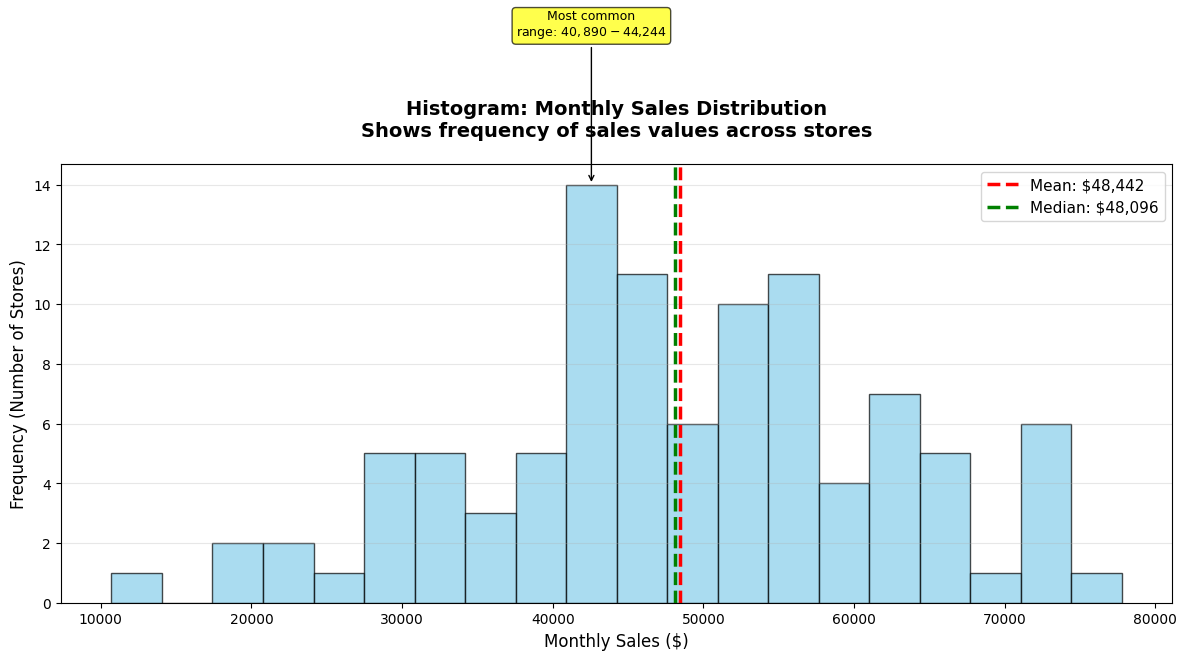
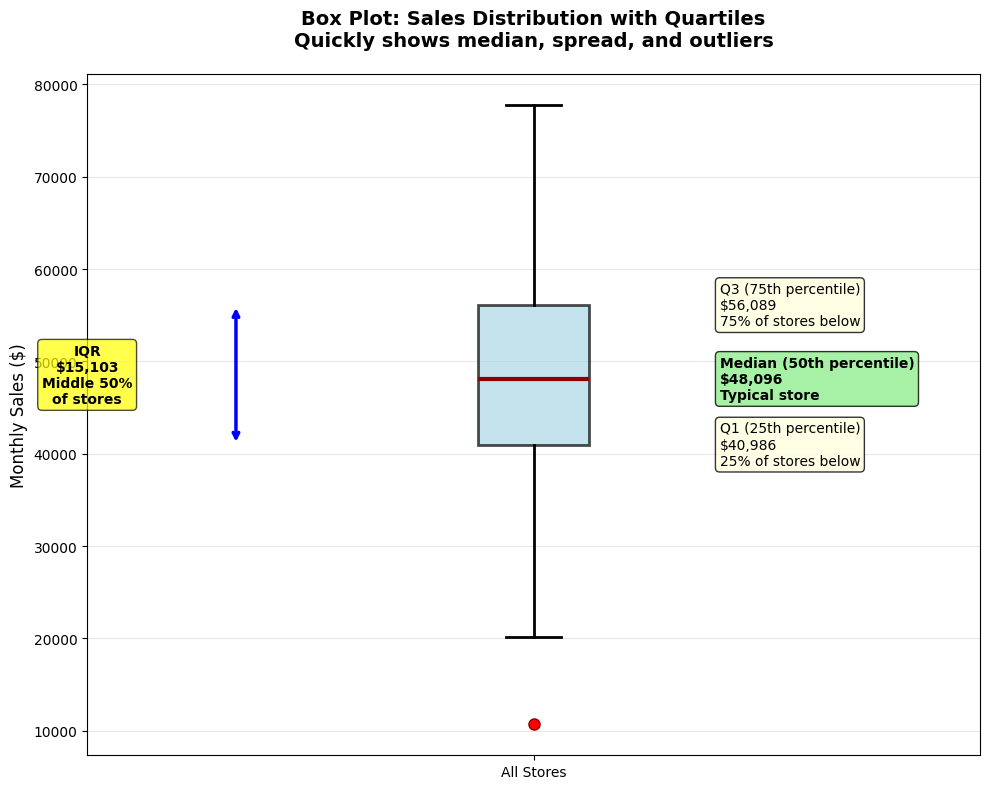
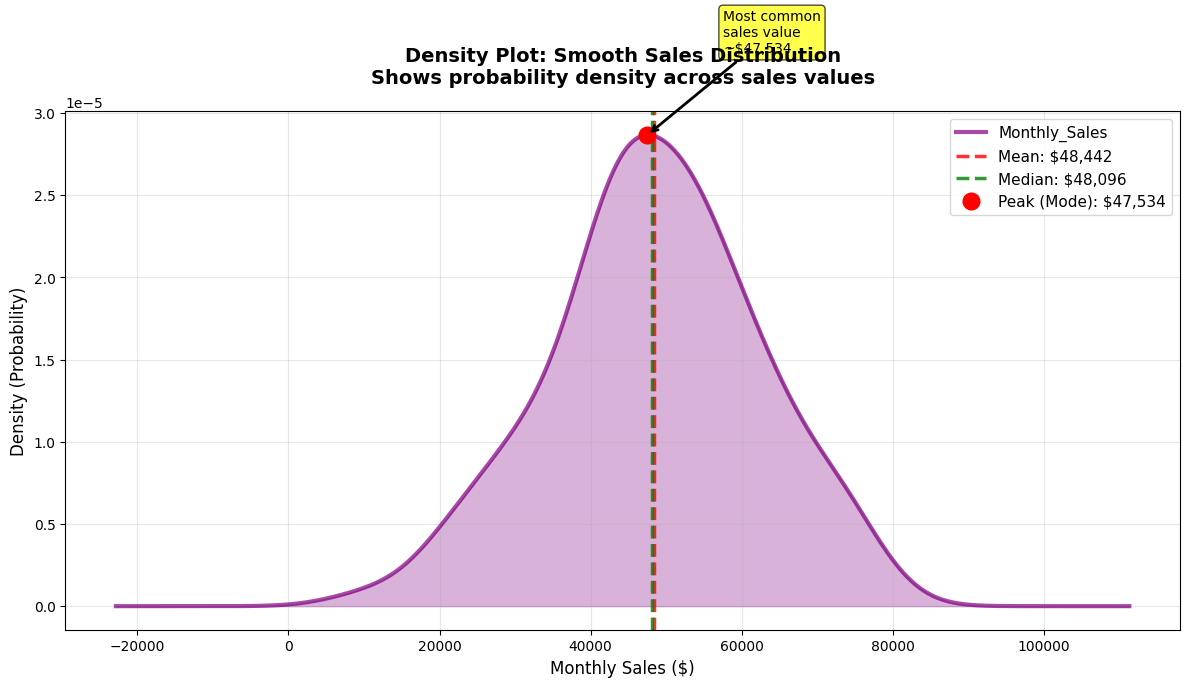
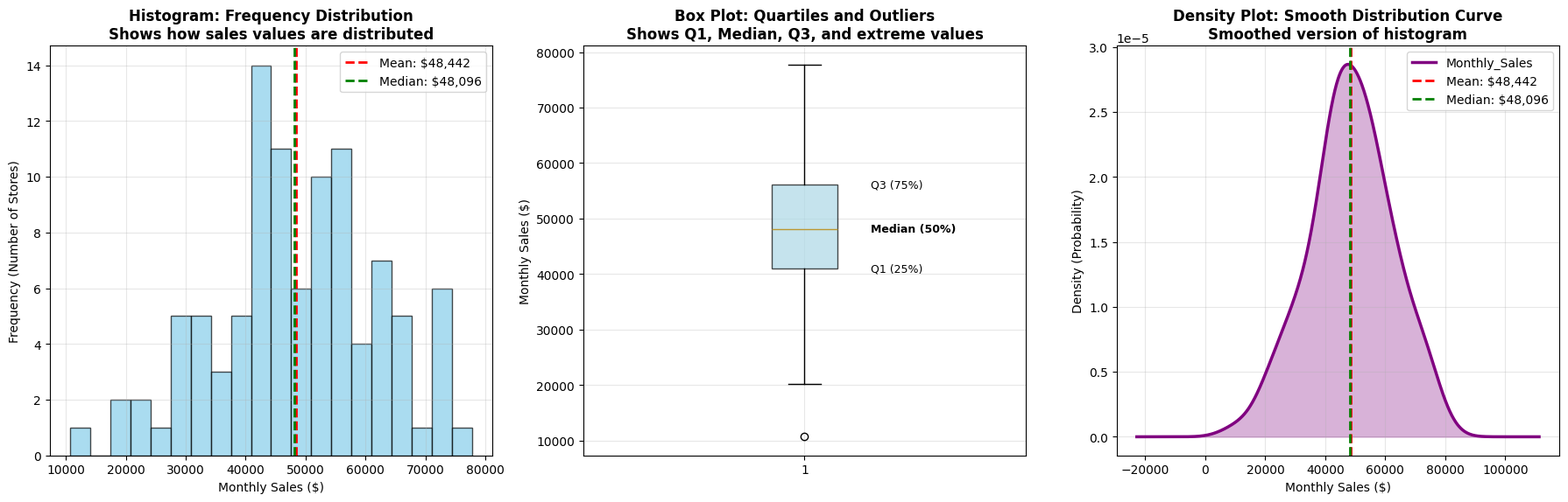
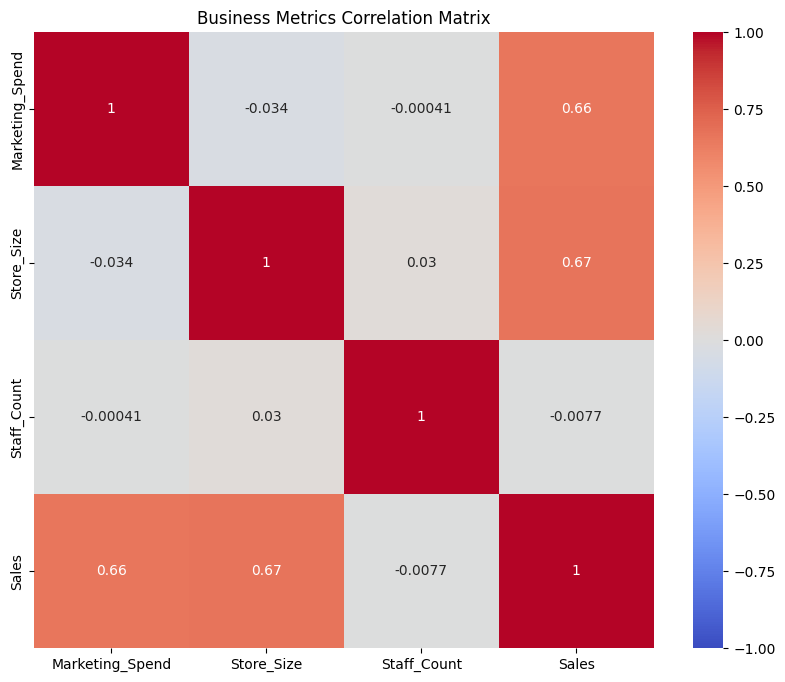

Reproduce these figures in Python, in order.
import pandas as pd
import numpy as np
import matplotlib.pyplot as plt
import seaborn as sns

# Set style for professional appearance
plt.style.use('default')
sns.set_palette("husl")

# Create sample business data
np.random.seed(42)
sales_data = pd.DataFrame({
    'Store_ID': [f'S{i:03d}' for i in range(1, 101)],
    'Monthly_Sales': np.random.normal(50000, 15000, 100),
    'Customer_Count': np.random.poisson(500, 100),
    'Avg_Transaction': np.random.normal(75, 20, 100)
})

# Calculate central tendency
mean_sales = sales_data['Monthly_Sales'].mean()
median_sales = sales_data['Monthly_Sales'].median()
mode_sales = sales_data['Monthly_Sales'].mode()

print(f"Sales Analysis:")
print(f"Mean: ${mean_sales:,.2f}")
print(f"Median: ${median_sales:,.2f}")
print(f"Mode: {mode_sales.values[0] if len(mode_sales) > 0 else 'No clear mode'}")

# Calculate all variability measures
variance = sales_data['Monthly_Sales'].var()
std_dev = sales_data['Monthly_Sales'].std()
data_range = sales_data['Monthly_Sales'].max() - sales_data['Monthly_Sales'].min()
Q1 = sales_data['Monthly_Sales'].quantile(0.25)
Q3 = sales_data['Monthly_Sales'].quantile(0.75)
iqr = Q3 - Q1

print("="*70)
print("VARIABILITY ANALYSIS: Monthly Sales")
print("="*70)
print(f"\n1. Range (Max - Min):")
print(f"   Value: ${data_range:,.2f}")
print(f"   Interpretation: Sales span from lowest to highest by ${data_range:,.2f}")

print(f"\n2. Variance:")
print(f"   Value: ${variance:,.2f}²")
print(f"   Interpretation: Average squared deviation (hard to interpret directly)")

print(f"\n3. Standard Deviation (Most Important!):")
print(f"   Value: ${std_dev:,.2f}")
print(f"   Interpretation: Typical distance from the mean is ${std_dev:,.2f}")
print(f"   68% of stores sell between ${mean_sales - std_dev:,.0f} and ${mean_sales + std_dev:,.0f}")
print(f"   95% of stores sell between ${mean_sales - 2*std_dev:,.0f} and ${mean_sales + 2*std_dev:,.0f}")

print(f"\n4. Interquartile Range (IQR):")
print(f"   Value: ${iqr:,.2f}")
print(f"   Interpretation: Middle 50% of stores span ${iqr:,.2f} in sales")

# Calculate outlier fences
lower_fence = Q1 - 1.5 * iqr
upper_fence = Q3 + 1.5 * iqr
outliers = sales_data[(sales_data['Monthly_Sales'] < lower_fence) |
                      (sales_data['Monthly_Sales'] > upper_fence)]

print(f"\n5. Outlier Detection:")
print(f"   Lower fence: ${lower_fence:,.2f}")
print(f"   Upper fence: ${upper_fence:,.2f}")
print(f"   Number of outliers: {len(outliers)}")
if len(outliers) > 0:
    print(f"   Outlier percentage: {len(outliers)/len(sales_data)*100:.1f}%")
    print(f"   These stores need investigation!")

print("="*70)

# Calculate CV for our sales data
cv = (std_dev / mean_sales) * 100
print(f"\nCoefficient of Variation Analysis:")
print(f"=" * 50)
print(f"Mean Sales: ${mean_sales:,.2f}")
print(f"Std Deviation: ${std_dev:,.2f}")
print(f"Coefficient of Variation: {cv:.2f}%")
print()

# Interpret the CV
if cv < 15:
    interpretation = "Low variability - Sales are very consistent"
    recommendation = "Predictable revenue, easy to forecast"
elif cv < 30:
    interpretation = "Moderate variability - Some fluctuation in sales"
    recommendation = "Generally predictable with some variation"
else:
    interpretation = "High variability - Sales fluctuate significantly"
    recommendation = "Difficult to forecast, investigate causes"

print(f"Interpretation: {interpretation}")
print(f"Business Impact: {recommendation}")

# Calculate key percentiles
percentiles = [10, 25, 50, 75, 90, 95]

print("="*70)
print("PERCENTILE ANALYSIS: Monthly Store Sales")
print("="*70)
print()

for p in percentiles:
    value = sales_data['Monthly_Sales'].quantile(p/100)
    below = p
    above = 100 - p

    print(f"{p:3d}th Percentile: ${value:>12,.2f}")
    print(f"     → {below}% of stores sell LESS than ${value:,.2f}")
    print(f"     → {above}% of stores sell MORE than ${value:,.2f}")
    print()

# Business insights
p10 = sales_data['Monthly_Sales'].quantile(0.10)
p90 = sales_data['Monthly_Sales'].quantile(0.90)

print("="*70)
print("BUSINESS INSIGHTS FROM PERCENTILES")
print("="*70)
print(f"\n🎯 Top Performers (90th percentile and above):")
print(f"   These stores earn ${p90:,.2f} or more per month")
print(f"   Only 10% of stores achieve this level")

print(f"\n⚠️  Low Performers (10th percentile and below):")
print(f"   These stores earn ${p10:,.2f} or less per month")
print(f"   These 10% of stores may need support")

print(f"\n📊 Performance Spread:")
print(f"   Gap between top 10% and bottom 10%: ${p90 - p10:,.2f}")
print(f"   This shows the range of performance variability")

print("="*70)

# Create histogram with detailed annotations
fig, ax = plt.subplots(figsize=(12, 7))

# Create histogram
n, bins, patches = ax.hist(sales_data['Monthly_Sales'], bins=20,
                           alpha=0.7, color='skyblue', edgecolor='black')

# Add mean and median lines
ax.axvline(mean_sales, color='red', linestyle='--', linewidth=2.5,
           label=f'Mean: ${mean_sales:,.0f}')
ax.axvline(median_sales, color='green', linestyle='--', linewidth=2.5,
           label=f'Median: ${median_sales:,.0f}')

# Styling
ax.set_title('Histogram: Monthly Sales Distribution\nShows frequency of sales values across stores',
             fontsize=14, fontweight='bold', pad=20)
ax.set_xlabel('Monthly Sales ($)', fontsize=12)
ax.set_ylabel('Frequency (Number of Stores)', fontsize=12)
ax.legend(fontsize=11, loc='upper right')
ax.grid(True, axis='y', alpha=0.3)

# Add annotations
max_freq_idx = np.argmax(n)
max_freq_bin = (bins[max_freq_idx] + bins[max_freq_idx + 1]) / 2
ax.annotate(f'Most common\nrange: ${bins[max_freq_idx]:,.0f}-${bins[max_freq_idx+1]:,.0f}',
            xy=(max_freq_bin, n[max_freq_idx]),
            xytext=(max_freq_bin, n[max_freq_idx] + 5),
            ha='center', fontsize=9,
            bbox=dict(boxstyle='round', facecolor='yellow', alpha=0.7),
            arrowprops=dict(arrowstyle='->', color='black'))

plt.tight_layout()
plt.show()

print("\nHistogram Interpretation:")
print("="*70)
print(f"Most stores ({int(n[max_freq_idx])} stores) have sales in the")
print(f"${bins[max_freq_idx]:,.0f} - ${bins[max_freq_idx+1]:,.0f} range")
print(f"\nThis histogram shows us the overall SHAPE and SPREAD of store performance")
print("="*70)

# Create detailed box plot
fig, ax = plt.subplots(figsize=(10, 8))

# Create box plot
bp = ax.boxplot(sales_data['Monthly_Sales'], vert=True, patch_artist=True,
                boxprops=dict(facecolor='lightblue', alpha=0.7, linewidth=2),
                medianprops=dict(color='darkred', linewidth=3),
                whiskerprops=dict(linewidth=2),
                capprops=dict(linewidth=2),
                flierprops=dict(marker='o', markerfacecolor='red', markersize=8,
                               markeredgecolor='darkred'))

# Calculate values for annotations
Q1 = sales_data['Monthly_Sales'].quantile(0.25)
Q3 = sales_data['Monthly_Sales'].quantile(0.75)
iqr = Q3 - Q1
lower_fence = Q1 - 1.5 * iqr
upper_fence = Q3 + 1.5 * iqr

# Add detailed annotations
ax.text(1.25, Q1, f'Q1 (25th percentile)\n${Q1:,.0f}\n25% of stores below',
        va='center', fontsize=10, bbox=dict(boxstyle='round', facecolor='lightyellow', alpha=0.8))
ax.text(1.25, median_sales, f'Median (50th percentile)\n${median_sales:,.0f}\nTypical store',
        va='center', fontsize=10, fontweight='bold',
        bbox=dict(boxstyle='round', facecolor='lightgreen', alpha=0.8))
ax.text(1.25, Q3, f'Q3 (75th percentile)\n${Q3:,.0f}\n75% of stores below',
        va='center', fontsize=10, bbox=dict(boxstyle='round', facecolor='lightyellow', alpha=0.8))

# Annotate IQR
ax.annotate('', xy=(0.6, Q1), xytext=(0.6, Q3),
            arrowprops=dict(arrowstyle='<->', color='blue', lw=2.5))
ax.text(0.4, (Q1+Q3)/2, f'IQR\n${iqr:,.0f}\nMiddle 50%\nof stores',
        ha='center', va='center', fontsize=10, fontweight='bold',
        bbox=dict(boxstyle='round', facecolor='yellow', alpha=0.7))

# Styling
ax.set_ylabel('Monthly Sales ($)', fontsize=12)
ax.set_title('Box Plot: Sales Distribution with Quartiles\nQuickly shows median, spread, and outliers',
             fontsize=14, fontweight='bold', pad=20)
ax.set_xticklabels(['All Stores'])
ax.grid(True, axis='y', alpha=0.3)
ax.set_xlim(0.4, 1.6)

plt.tight_layout()
plt.show()

# Identify outliers
outliers = sales_data[(sales_data['Monthly_Sales'] < lower_fence) |
                      (sales_data['Monthly_Sales'] > upper_fence)]

print("\nBox Plot Interpretation:")
print("="*70)
print(f"Middle 50% of stores: ${Q1:,.0f} to ${Q3:,.0f} (IQR = ${iqr:,.0f})")
print(f"Median (typical store): ${median_sales:,.0f}")
print(f"Number of outlier stores: {len(outliers)}")
if len(outliers) > 0:
    print(f"Outlier range: ${outliers['Monthly_Sales'].min():,.0f} to ${outliers['Monthly_Sales'].max():,.0f}")
    print(f"These {len(outliers)} stores need special attention!")
print("="*70)

# Create detailed density plot
fig, ax = plt.subplots(figsize=(12, 7))

# Create density plot
sales_data['Monthly_Sales'].plot(kind='density', ax=ax,
                                  color='purple', linewidth=3, alpha=0.7)

# Fill under the curve
kde_x = ax.get_lines()[0].get_xdata()
kde_y = ax.get_lines()[0].get_ydata()
ax.fill_between(kde_x, kde_y, alpha=0.3, color='purple')

# Add mean and median lines
ax.axvline(mean_sales, color='red', linestyle='--', linewidth=2.5,
           label=f'Mean: ${mean_sales:,.0f}', alpha=0.8)
ax.axvline(median_sales, color='green', linestyle='--', linewidth=2.5,
           label=f'Median: ${median_sales:,.0f}', alpha=0.8)

# Find and annotate the peak (mode)
peak_idx = np.argmax(kde_y)
peak_x = kde_x[peak_idx]
peak_y = kde_y[peak_idx]
ax.plot(peak_x, peak_y, 'ro', markersize=12, label=f'Peak (Mode): ${peak_x:,.0f}')
ax.annotate(f'Most common\nsales value\n~${peak_x:,.0f}',
            xy=(peak_x, peak_y),
            xytext=(peak_x + 10000, peak_y + 0.000005),
            fontsize=10, ha='left',
            bbox=dict(boxstyle='round', facecolor='yellow', alpha=0.7),
            arrowprops=dict(arrowstyle='->', color='black', lw=2))

# Styling
ax.set_title('Density Plot: Smooth Sales Distribution\nShows probability density across sales values',
             fontsize=14, fontweight='bold', pad=20)
ax.set_xlabel('Monthly Sales ($)', fontsize=12)
ax.set_ylabel('Density (Probability)', fontsize=12)
ax.legend(fontsize=11, loc='upper right')
ax.grid(True, alpha=0.3)

plt.tight_layout()
plt.show()

print("\nDensity Plot Interpretation:")
print("="*70)
print(f"Peak of distribution: ~${peak_x:,.0f}")
print(f"This is the most 'typical' sales value")
print()
print("Shape analysis:")
if mean_sales > median_sales:
    print("  • Mean > Median: Right-skewed (some high outliers)")
elif mean_sales < median_sales:
    print("  • Mean < Median: Left-skewed (some low outliers)")
else:
    print("  • Mean ≈ Median: Approximately symmetric")
print()
print("The smooth curve shows the OVERALL PATTERN without histogram bin artifacts")
print("="*70)

# Create comprehensive distribution visualization
fig, axes = plt.subplots(1, 3, figsize=(18, 6))

# 1. HISTOGRAM (Left)
axes[0].hist(sales_data['Monthly_Sales'], bins=20,
             alpha=0.7, color='skyblue', edgecolor='black')
axes[0].axvline(mean_sales, color='red', linestyle='--', linewidth=2,
                label=f'Mean: ${mean_sales:,.0f}')
axes[0].axvline(median_sales, color='green', linestyle='--', linewidth=2,
                label=f'Median: ${median_sales:,.0f}')
axes[0].set_title('Histogram: Frequency Distribution\nShows how sales values are distributed',
                  fontsize=12, fontweight='bold')
axes[0].set_xlabel('Monthly Sales ($)')
axes[0].set_ylabel('Frequency (Number of Stores)')
axes[0].legend()
axes[0].grid(True, alpha=0.3)

# 2. BOX PLOT (Center)
bp = axes[1].boxplot(sales_data['Monthly_Sales'], vert=True, patch_artist=True,
                     boxprops=dict(facecolor='lightblue', alpha=0.7))
axes[1].set_ylabel('Monthly Sales ($)')
axes[1].set_title('Box Plot: Quartiles and Outliers\nShows Q1, Median, Q3, and extreme values',
                  fontsize=12, fontweight='bold')
axes[1].grid(True, alpha=0.3)

# Add annotations to box plot
Q1 = sales_data['Monthly_Sales'].quantile(0.25)
Q3 = sales_data['Monthly_Sales'].quantile(0.75)
axes[1].text(1.15, Q1, f'Q1 (25%)', va='center', fontsize=9)
axes[1].text(1.15, median_sales, f'Median (50%)', va='center', fontsize=9, fontweight='bold')
axes[1].text(1.15, Q3, f'Q3 (75%)', va='center', fontsize=9)

# 3. DENSITY PLOT (Right)
sales_data['Monthly_Sales'].plot(kind='density', ax=axes[2],
                                  color='purple', linewidth=2.5)
axes[2].axvline(mean_sales, color='red', linestyle='--', linewidth=2,
                label=f'Mean: ${mean_sales:,.0f}')
axes[2].axvline(median_sales, color='green', linestyle='--', linewidth=2,
                label=f'Median: ${median_sales:,.0f}')
axes[2].fill_between(axes[2].get_lines()[0].get_xdata(),
                     axes[2].get_lines()[0].get_ydata(),
                     alpha=0.3, color='purple')
axes[2].set_xlabel('Monthly Sales ($)')
axes[2].set_ylabel('Density (Probability)')
axes[2].set_title('Density Plot: Smooth Distribution Curve\nSmoothed version of histogram',
                  fontsize=12, fontweight='bold')
axes[2].legend()
axes[2].grid(True, alpha=0.3)

plt.tight_layout()
plt.show()

print("\n" + "="*70)
print("INTERPRETING THE THREE PLOTS TOGETHER")
print("="*70)
print("\n1. HISTOGRAM: Look at the shape")
print("   - Is it bell-shaped, skewed, or has multiple peaks?")
print("   - Where is the center of the data?")
print("\n2. BOX PLOT: Identify quartiles and outliers")
print("   - Where is the middle 50% of your data?")
print("   - Are there unusual values (outliers)?")
print("\n3. DENSITY PLOT: See the smooth overall shape")
print("   - Where are the peaks (most common values)?")
print("   - How spread out is the distribution?")
print("="*70)

# Create sample data with relationships
np.random.seed(42)
business_data = pd.DataFrame({
    'Marketing_Spend': np.random.uniform(1000, 10000, 100),
    'Store_Size': np.random.uniform(500, 5000, 100),
    'Staff_Count': np.random.randint(5, 50, 100)
})

# Create sales with correlation to marketing
business_data['Sales'] = (
    business_data['Marketing_Spend'] * 5 + 
    business_data['Store_Size'] * 10 +
    np.random.normal(0, 5000, 100)
)

# Calculate correlation matrix
correlation_matrix = business_data.corr()
print("Correlation Matrix:")
print(correlation_matrix)

# Visualize correlations
plt.figure(figsize=(10, 8))
sns.heatmap(correlation_matrix, annot=True, cmap='coolwarm', 
            center=0, vmin=-1, vmax=1)
plt.title('Business Metrics Correlation Matrix')
plt.show()

def perform_eda(df, target_column):
    """Perform comprehensive EDA on a dataset"""
    
    print("="*50)
    print(f"EXPLORATORY DATA ANALYSIS: {target_column}")
    print("="*50)
    
    # 1. Basic Information
    print("\n1. DATASET OVERVIEW")
    print(f"   Shape: {df.shape}")
    print(f"   Missing values: {df[target_column].isna().sum()}")
    
    # 2. Descriptive Statistics
    print("\n2. DESCRIPTIVE STATISTICS")
    print(df[target_column].describe())

    # 3. Outlier Detection
    Q1 = df[target_column].quantile(0.25)
    Q3 = df[target_column].quantile(0.75)
    IQR = Q3 - Q1
    lower_bound = Q1 - 1.5 * IQR
    upper_bound = Q3 + 1.5 * IQR
    outliers = df[(df[target_column] < lower_bound) |
                  (df[target_column] > upper_bound)]

    print("\n3. OUTLIER ANALYSIS")
    print(f"   Lower bound: {lower_bound:.2f}")
    print(f"   Upper bound: {upper_bound:.2f}")
    print(f"   Number of outliers: {len(outliers)}")
    print(f"   Percentage of outliers: {len(outliers)/len(df)*100:.2f}%")

# Apply EDA to sales data
perform_eda(sales_data, 'Monthly_Sales')

# Create customer segments based on spending
customer_data = pd.DataFrame({
    'Customer_ID': range(1, 501),
    'Annual_Spend': np.random.lognormal(8, 0.8, 500),
    'Purchase_Frequency': np.random.poisson(12, 500),
    'Avg_Order_Value': np.random.normal(75, 25, 500)
})

# Segment customers by spending
customer_data['Segment'] = pd.cut(
    customer_data['Annual_Spend'],
    bins=[0, 1000, 5000, 10000, float('inf')],
    labels=['Low', 'Medium', 'High', 'Premium']
)

# Analyze segments
segment_stats = customer_data.groupby('Segment').agg({
    'Annual_Spend': ['count', 'mean', 'std'],
    'Purchase_Frequency': 'mean',
    'Avg_Order_Value': 'mean'
})

print("Customer Segment Analysis:")
print(segment_stats)

# Compare store performance
store_performance = pd.DataFrame({
    'Store': ['Store A', 'Store B', 'Store C', 'Store D'],
    'Q1_Sales': [120000, 98000, 145000, 110000],
    'Q2_Sales': [135000, 102000, 150000, 125000],
    'Q3_Sales': [128000, 110000, 142000, 130000],
    'Q4_Sales': [145000, 125000, 165000, 140000]
})

# Calculate statistics for each store
store_performance['Annual_Total'] = store_performance[['Q1_Sales', 'Q2_Sales', 
                                                       'Q3_Sales', 'Q4_Sales']].sum(axis=1)
store_performance['Quarterly_Avg'] = store_performance['Annual_Total'] / 4
store_performance['Quarterly_Std'] = store_performance[['Q1_Sales', 'Q2_Sales', 
                                                        'Q3_Sales', 'Q4_Sales']].std(axis=1)
store_performance['CV'] = (store_performance['Quarterly_Std'] / 
                           store_performance['Quarterly_Avg']) * 100

print("Store Performance Comparison:")
print(store_performance[['Store', 'Annual_Total', 'Quarterly_Avg', 
                         'Quarterly_Std', 'CV']])
